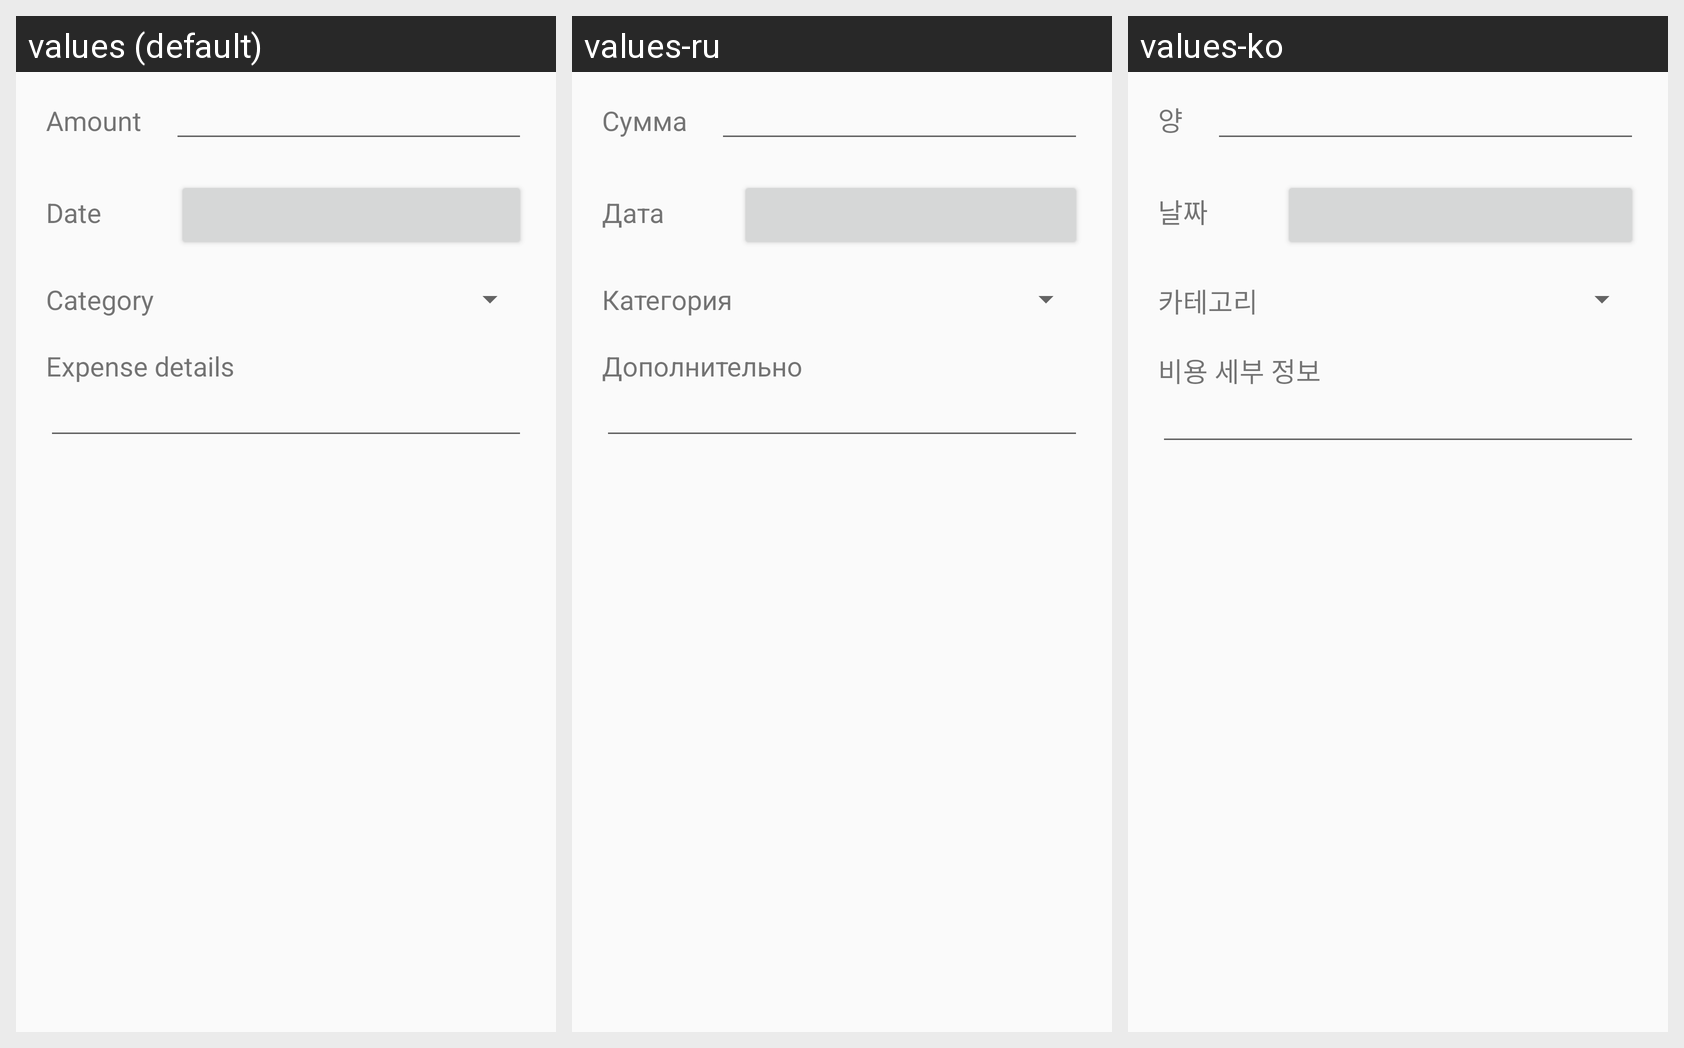

Translations of the strings shown on this Android screen, per locale in the grid:
Android screen res/layout/dialog_expense.xml rendered under 3 locales, left to right: values (default), values-ru, values-ko. Device: Nexus 5 (rendered at 1080×1920; each locale shown at half size, 540×960, under a caption strip naming it); theme Theme.MyTheme.
Strings drawn on this screen, with the default value and each locale's value (text and hints the layout hard-codes, and strings that could not be matched under every locale, appear in the picture but are not listed):

amount
  values: Amount
  values-ru: Сумма
  values-ko: 양

date
  values: Date
  values-ru: Дата
  values-ko: 날짜

category
  values: Category
  values-ru: Категория
  values-ko: 카테고리

expense_details
  values: Expense details
  values-ru: Дополнительно
  values-ko: 비용 세부 정보
